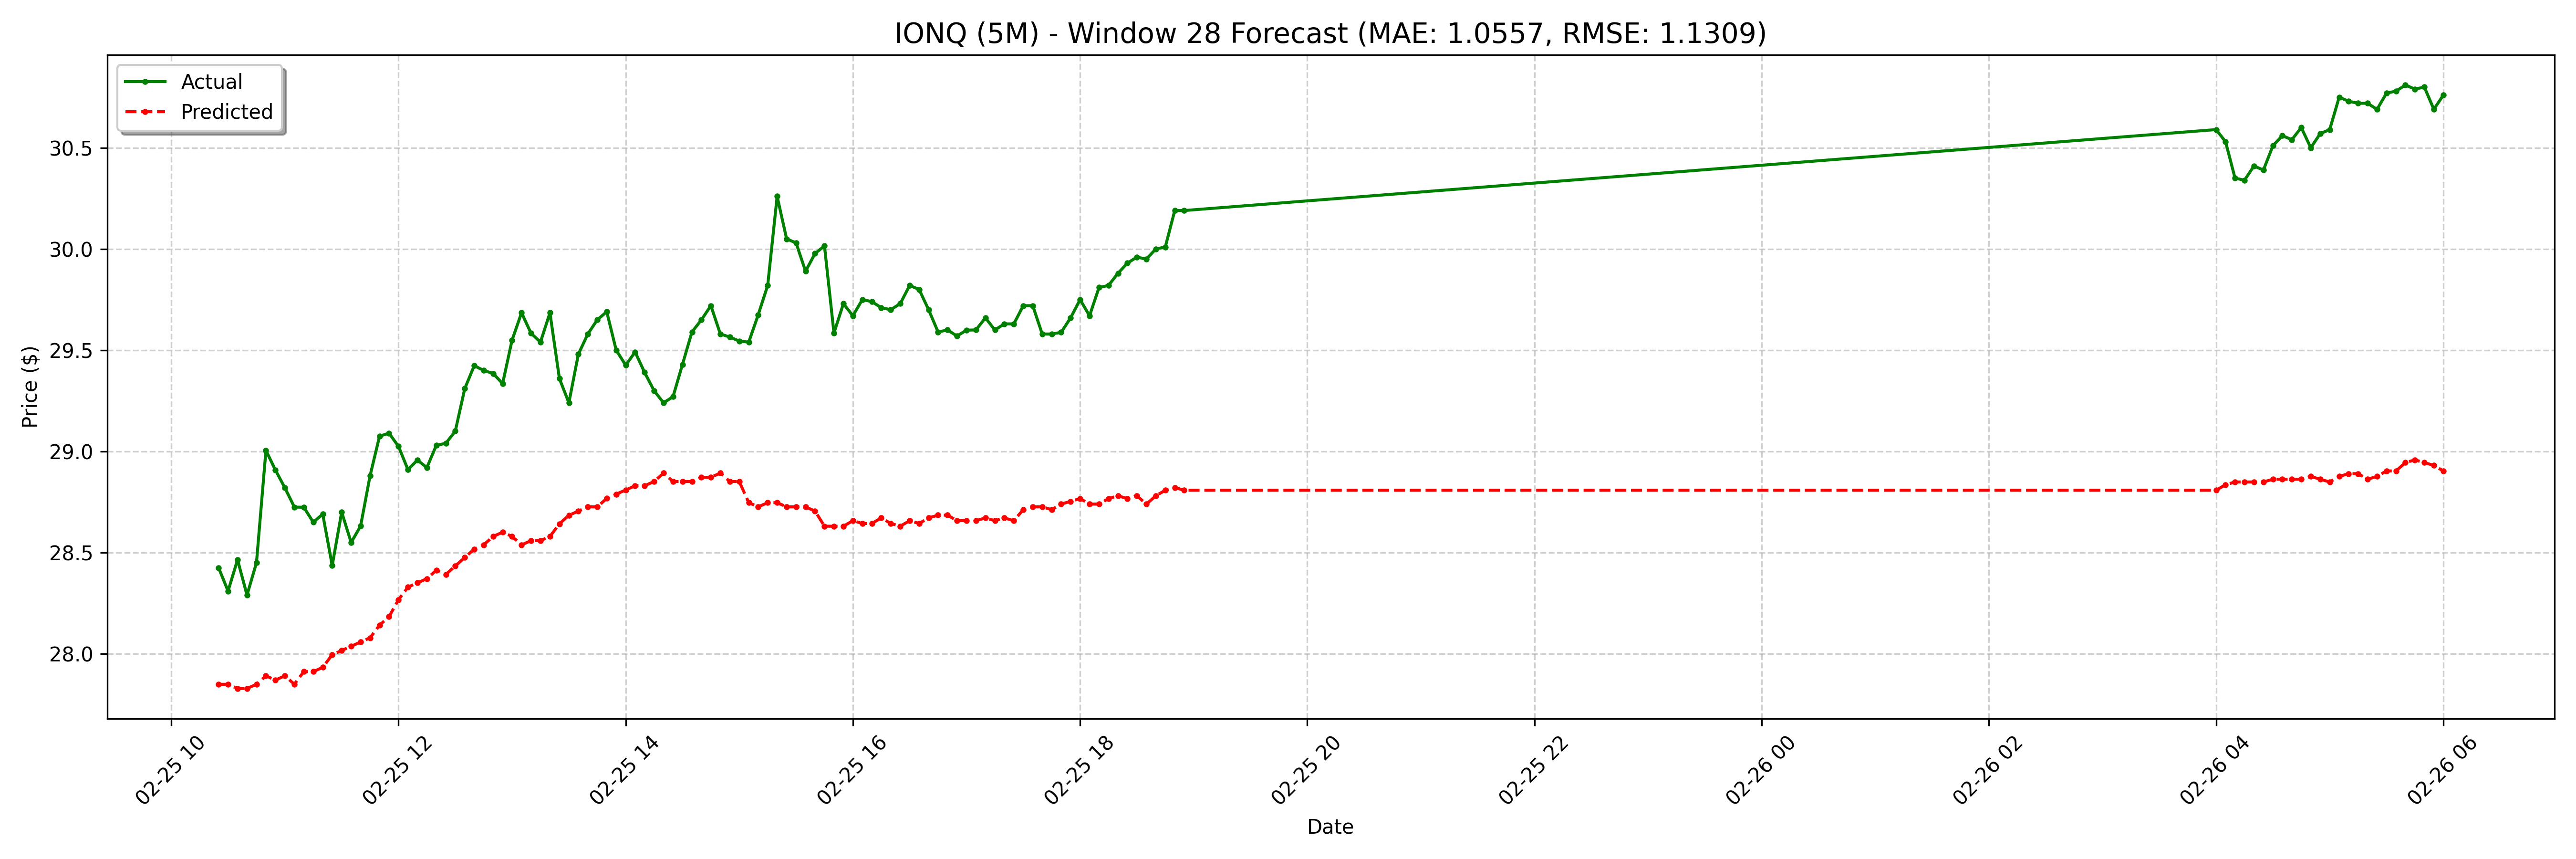

Data behind this chart, as committed beside it:
date, actual, forecast
2025-02-25 10:25:00-05:00, 28.43, 27.85
2025-02-25 10:30:00-05:00, 28.31, 27.85
2025-02-25 10:35:00-05:00, 28.46, 27.83
2025-02-25 10:40:00-05:00, 28.29, 27.83
2025-02-25 10:45:00-05:00, 28.45, 27.85
2025-02-25 10:50:00-05:00, 29, 27.89
2025-02-25 10:55:00-05:00, 28.91, 27.87
2025-02-25 11:00:00-05:00, 28.82, 27.89
2025-02-25 11:05:00-05:00, 28.73, 27.85
2025-02-25 11:10:00-05:00, 28.72, 27.91
2025-02-25 11:15:00-05:00, 28.65, 27.91
2025-02-25 11:20:00-05:00, 28.69, 27.93
2025-02-25 11:25:00-05:00, 28.44, 28
2025-02-25 11:30:00-05:00, 28.7, 28.02
2025-02-25 11:35:00-05:00, 28.55, 28.04
2025-02-25 11:40:00-05:00, 28.63, 28.06
2025-02-25 11:45:00-05:00, 28.88, 28.08
2025-02-25 11:50:00-05:00, 29.07, 28.14
2025-02-25 11:55:00-05:00, 29.09, 28.18
2025-02-25 12:00:00-05:00, 29.02, 28.27
2025-02-25 12:05:00-05:00, 28.91, 28.33
2025-02-25 12:10:00-05:00, 28.96, 28.35
2025-02-25 12:15:00-05:00, 28.92, 28.37
2025-02-25 12:20:00-05:00, 29.03, 28.41
2025-02-25 12:25:00-05:00, 29.04, 28.39
2025-02-25 12:30:00-05:00, 29.1, 28.43
2025-02-25 12:35:00-05:00, 29.31, 28.48
2025-02-25 12:40:00-05:00, 29.42, 28.52
2025-02-25 12:45:00-05:00, 29.4, 28.54
2025-02-25 12:50:00-05:00, 29.39, 28.58
2025-02-25 12:55:00-05:00, 29.34, 28.6
2025-02-25 13:00:00-05:00, 29.55, 28.58
2025-02-25 13:05:00-05:00, 29.68, 28.54
2025-02-25 13:10:00-05:00, 29.58, 28.56
2025-02-25 13:15:00-05:00, 29.54, 28.56
2025-02-25 13:20:00-05:00, 29.68, 28.58
2025-02-25 13:25:00-05:00, 29.36, 28.64
2025-02-25 13:30:00-05:00, 29.24, 28.68
2025-02-25 13:35:00-05:00, 29.48, 28.71
2025-02-25 13:40:00-05:00, 29.58, 28.73
2025-02-25 13:45:00-05:00, 29.65, 28.73
2025-02-25 13:50:00-05:00, 29.69, 28.77
2025-02-25 13:55:00-05:00, 29.5, 28.79
2025-02-25 14:00:00-05:00, 29.43, 28.81
2025-02-25 14:05:00-05:00, 29.49, 28.83
2025-02-25 14:10:00-05:00, 29.39, 28.83
2025-02-25 14:15:00-05:00, 29.3, 28.85
2025-02-25 14:20:00-05:00, 29.24, 28.89
2025-02-25 14:25:00-05:00, 29.27, 28.85
2025-02-25 14:30:00-05:00, 29.43, 28.85
2025-02-25 14:35:00-05:00, 29.59, 28.85
2025-02-25 14:40:00-05:00, 29.65, 28.87
2025-02-25 14:45:00-05:00, 29.72, 28.87
2025-02-25 14:50:00-05:00, 29.58, 28.89
2025-02-25 14:55:00-05:00, 29.57, 28.85
2025-02-25 15:00:00-05:00, 29.55, 28.85
2025-02-25 15:05:00-05:00, 29.54, 28.75
2025-02-25 15:10:00-05:00, 29.68, 28.73
2025-02-25 15:15:00-05:00, 29.82, 28.75
2025-02-25 15:20:00-05:00, 30.26, 28.75
... 68 more rows
